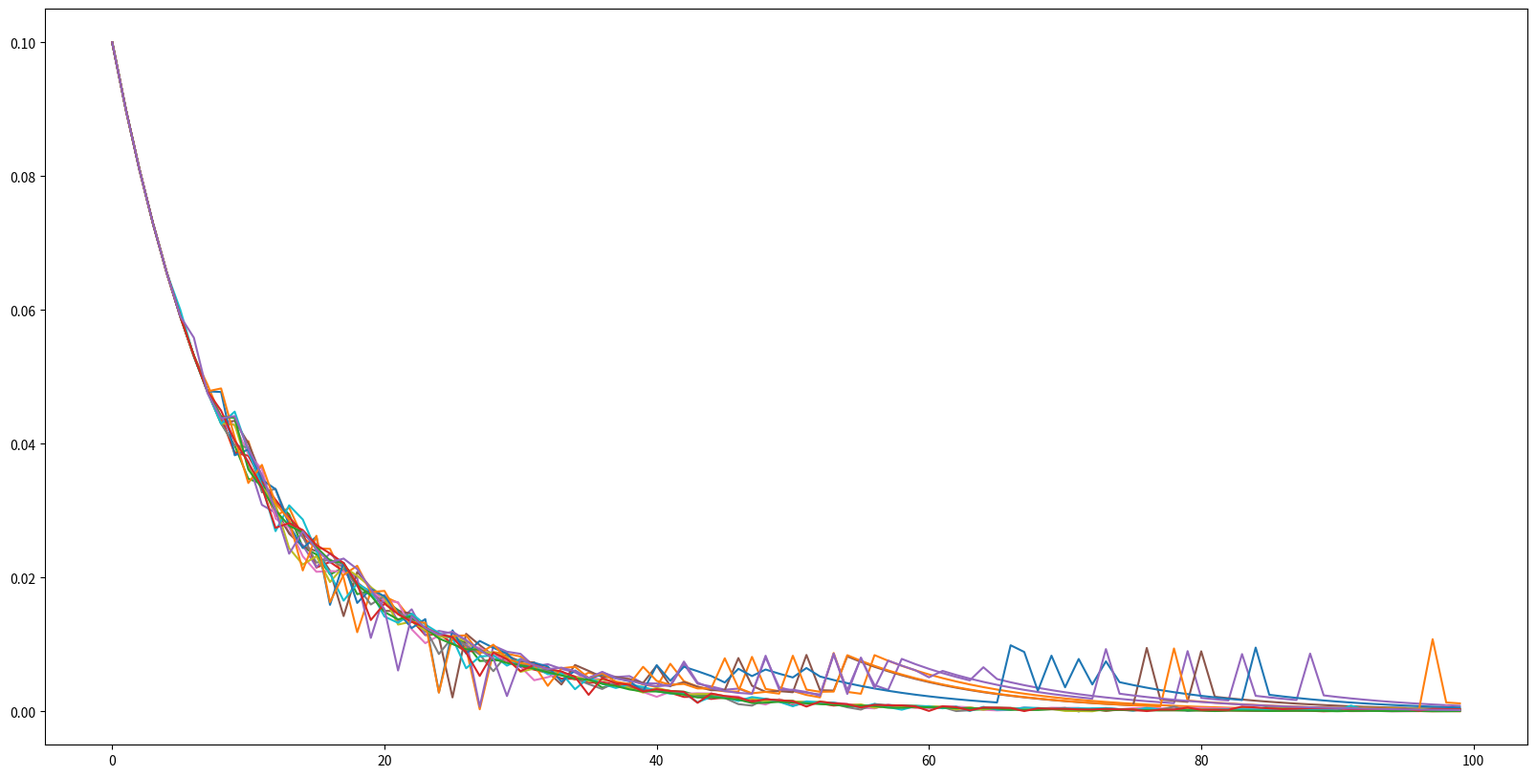

Here is the Python script that generated this plot:
#!/usr/bin/env python3
# -*- coding: utf-8 -*-
"""
Created on Sat Apr 11 10:29:42 2020

@author: dgiroto
"""

import numpy as np
from tqdm import tqdm
import matplotlib.pyplot as plt
import random

def generateInitialState(states):
    initial_state = random.choice(states[1:-1])
    return tuple(initial_state)
           

def takeAction(state, action, terminal_states, grid_size, reward_value):
    if list(state) in terminal_states:
        return 0, None
    final_state = np.array(state) + np.array(action)
    if -1 in list(final_state) or grid_size in list(final_state):
        final_state = state
    return reward_value, tuple(final_state)

class CellQ:
    def __init__(self, actions, row, col):
        self.cell = (row, col)
        self.value = 0
        self.values = [0 for a in actions];
        self.indexActions = -1;
        
    def epsilon_greedy(self, epsilon, actions ):
        p = np.random.random()
        if (p < epsilon):
            return self.explore(actions)
        else:
            return self.exploit(actions)   
    
    def exploit(self, actions):
        self.indexActions = self.values.index(max(self.values))
        action = actions[self.indexActions]
        return action
 
    def explore(self, actions):
        action = random.choice(actions);
        self.indexActions = actions.index(action)
        return action
    
    def learn(self, alpha, reward_value, gamma, cell_final_state ):
        self.value += alpha * (reward_value + gamma * np.max(cell_final_state.values) - self.value)
        self.values[self.indexActions] = self.value
        
    def __str__(self):
        #return "cell:{0} value: {1}, top: {2}, down: {3}, right: {4}, left: {5}".format(self.cell, self.value, self.values[0], self.values[1],self.values[2],self.values[3])
        return "cell:{0} value: {1}".format(self.cell, self.value)


def qlearning(epsilon = 0.1, iterations = 10000):
    
    # parameters
    gamma = 0.1 
    reward_value = -1
    grid_size = 4
    alpha = 0.1 
    terminal_states = [[0,0], [grid_size-1, grid_size-1]]
    actions = [  [-1,-1], [0, -1], [1,-1],
                 [-1, 0],          [0, 1],
                 [-1, 1], [1,  0], [1,1]
              ]
    
    tmp = [[CellQ(actions,row,col) for row in range(grid_size)] for col in range(grid_size)]
    Q = np.array(tmp)
    #Q = np.zeros((grid_size, grid_size))
    
    returns = {(i, j):list() for i in range(grid_size) for j in range(grid_size)}
    deltas = {(i, j):list() for i in range(grid_size) for j in range(grid_size)}
    states = [[i, j] for i in range(grid_size) for j in range(grid_size)]


    for it in range(iterations):
        s = generateInitialState(states)
        
        if it in [50, 100, 500, iterations-1]:
            print("\nIteration {}".format(it))
            print([str(Q[r, c]) for r in range(grid_size) for c in range(grid_size)])
            print("")
            
        while True:
            current_cell = Q[s]
            
            #print(current_cell)
            
            action = current_cell.epsilon_greedy(epsilon, actions)
            reward, final_state = takeAction(s, action, terminal_states, grid_size, reward_value)
            
            if final_state is None:
                break
            
            next_cell =  Q[final_state]
            old_cell_value = current_cell.value
            #Q[s] += alpha * (reward_value + gamma * Q[final_state] - Q[s])
            current_cell.learn(alpha, reward, gamma, next_cell )
           
            deltas[s].append(float(np.abs(old_cell_value - current_cell.value)))
            
            s = final_state
    
    all_series = [list(x)[:100] for x in deltas.values()]
    return all_series

        
plt.figure(figsize=(20,10))
all_series = qlearning()#[list(x)[:50] for x in deltas.values()]
for series in all_series:
    plt.plot(series)
    
    
    ['cell:(0, 0) value: 0', 
     'cell:(1, 0) value: -1.003758879778791', 
     'cell:(2, 0) value: -1.1014623595996222', 
     'cell:(3, 0) value: -1.1103221019196563', 
     'cell:(0, 1) value: -1.0049378404016134', 'cell:(1, 1) value: -1.0348124990539112', 'cell:(2, 1) value: -1.101941575455298', 'cell:(3, 1) value: -1.1019039333951175', 'cell:(0, 2) value: -1.1038513450805176', 'cell:(1, 2) value: -1.1021937365011136', 'cell:(2, 2) value: -1.0077459893050682', 'cell:(3, 2) value: -1.0013078076922939', 'cell:(0, 3) value: -1.1102884080803295', 'cell:(1, 3) value: -1.1039090543851522', 'cell:(2, 3) value: -1.0390408801673465', 'cell:(3, 3) value: 0']
    
